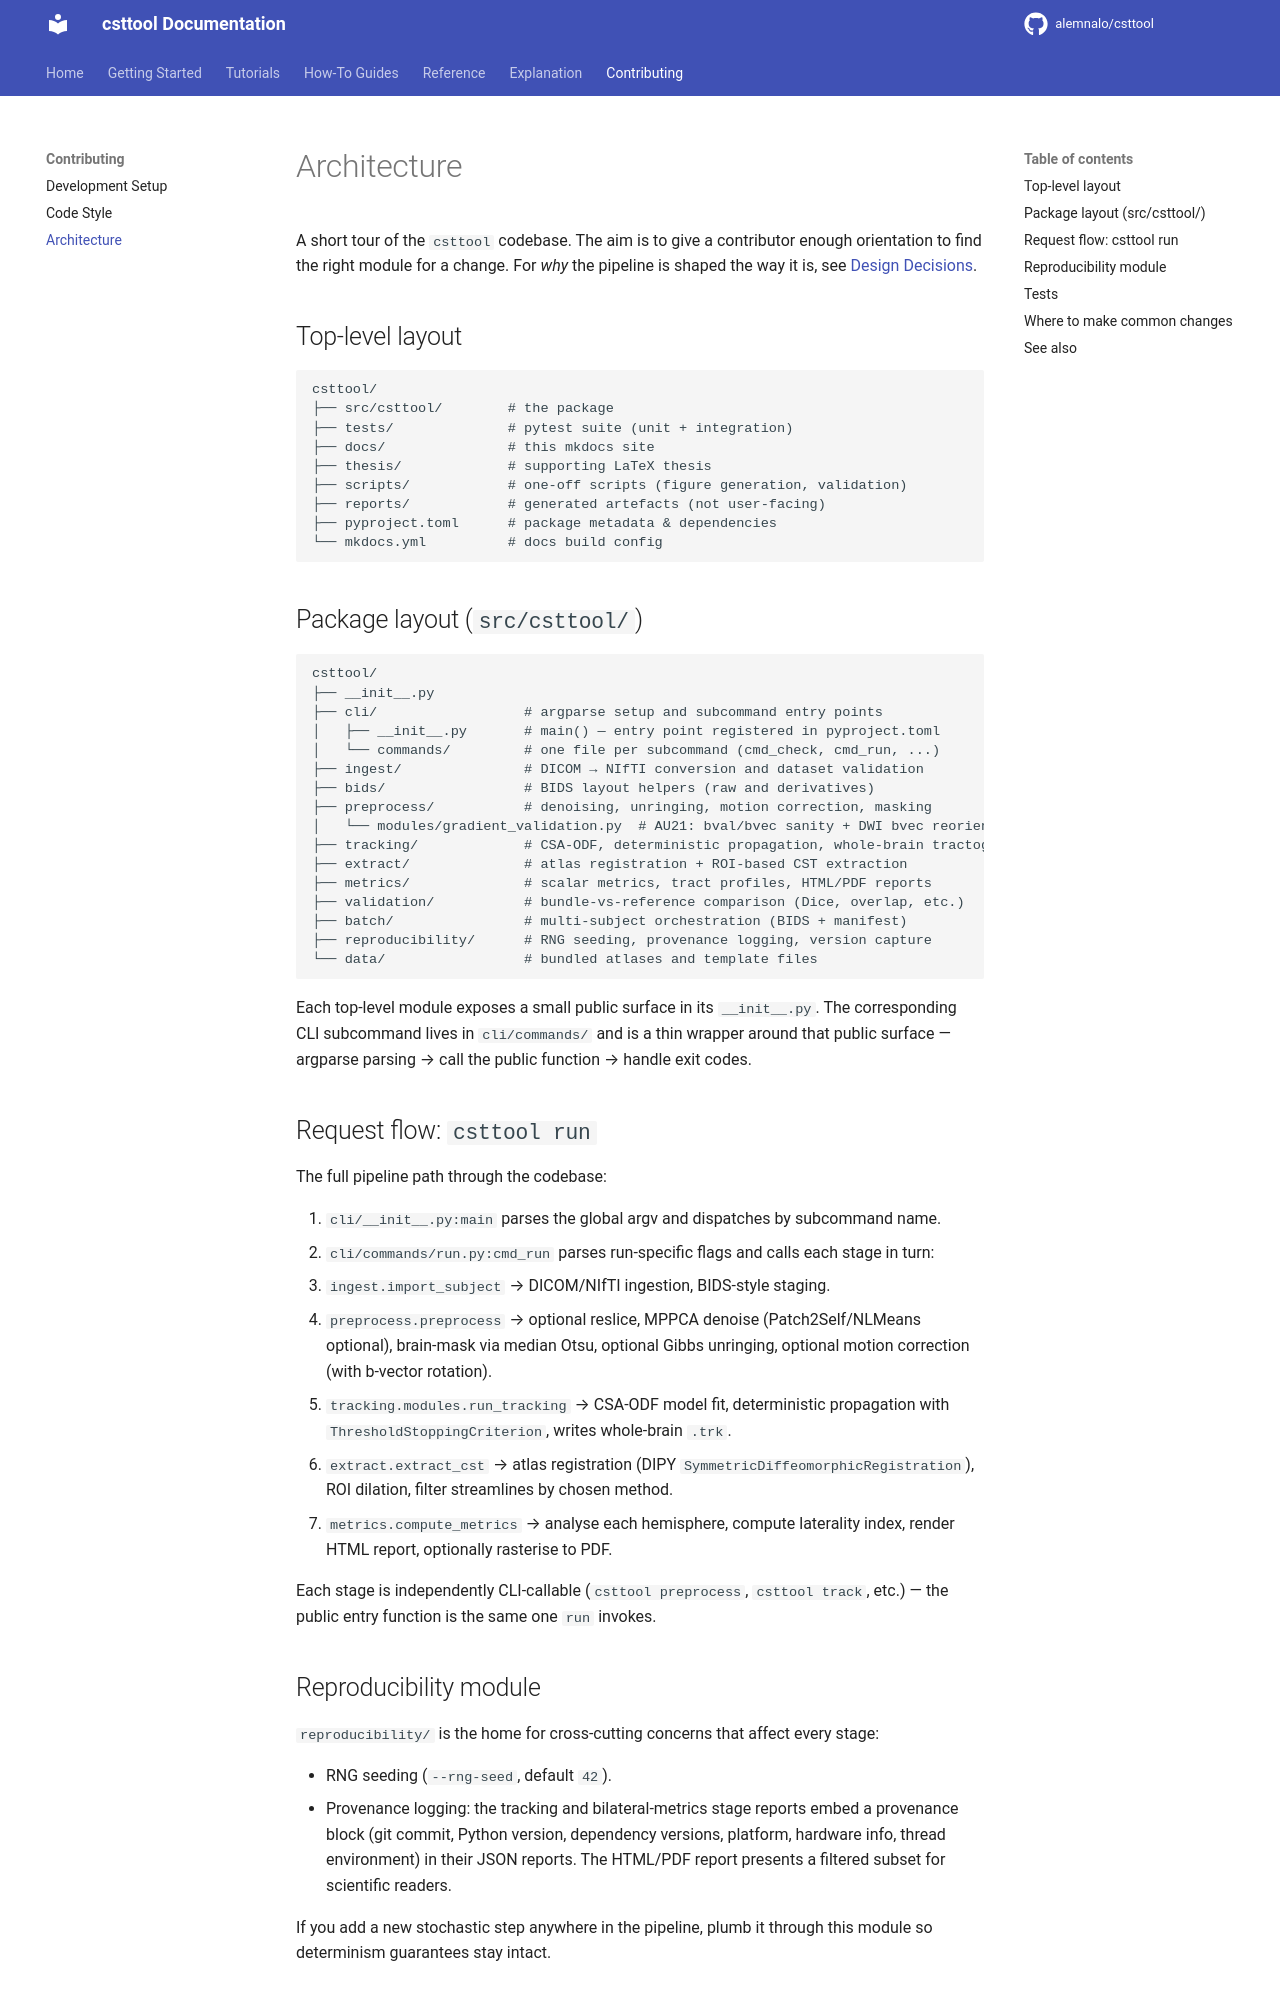

repository: alemnalo/csttool · page: contributing/architecture/index.html · generator: mkdocs

# Architecture

A short tour of the `csttool` codebase. The aim is to give a contributor enough orientation to find the right module for a change. For *why* the pipeline is shaped the way it is, see [Design Decisions](../explanation/design-decisions.md).

## Top-level layout

```
csttool/
├── src/csttool/        # the package
├── tests/              # pytest suite (unit + integration)
├── docs/               # this mkdocs site
├── thesis/             # supporting LaTeX thesis
├── scripts/            # one-off scripts (figure generation, validation)
├── reports/            # generated artefacts (not user-facing)
├── pyproject.toml      # package metadata & dependencies
└── mkdocs.yml          # docs build config
```

## Package layout (`src/csttool/`)

```
csttool/
├── __init__.py
├── cli/                  # argparse setup and subcommand entry points
│   ├── __init__.py       # main() — entry point registered in pyproject.toml
│   └── commands/         # one file per subcommand (cmd_check, cmd_run, ...)
├── ingest/               # DICOM → NIfTI conversion and dataset validation
├── bids/                 # BIDS layout helpers (raw and derivatives)
├── preprocess/           # denoising, unringing, motion correction, masking
│   └── modules/gradient_validation.py  # AU21: bval/bvec sanity + DWI bvec reorientation
├── tracking/             # CSA-ODF, deterministic propagation, whole-brain tractography
├── extract/              # atlas registration + ROI-based CST extraction
├── metrics/              # scalar metrics, tract profiles, HTML/PDF reports
├── validation/           # bundle-vs-reference comparison (Dice, overlap, etc.)
├── batch/                # multi-subject orchestration (BIDS + manifest)
├── reproducibility/      # RNG seeding, provenance logging, version capture
└── data/                 # bundled atlases and template files
```

Each top-level module exposes a small public surface in its `__init__.py`. The corresponding CLI subcommand lives in `cli/commands/` and is a thin wrapper around that public surface — argparse parsing → call the public function → handle exit codes.

## Request flow: `csttool run`

The full pipeline path through the codebase:

1. `cli/__init__.py:main` parses the global argv and dispatches by subcommand name.
2. `cli/commands/run.py:cmd_run` parses run-specific flags and calls each stage in turn:
3. `ingest.import_subject` → DICOM/NIfTI ingestion, BIDS-style staging.
4. `preprocess.preprocess` → optional reslice, MPPCA denoise (Patch2Self/NLMeans optional), brain-mask via median Otsu, optional Gibbs unringing, optional motion correction (with b-vector rotation).
5. `tracking.modules.run_tracking` → CSA-ODF model fit, deterministic propagation with `ThresholdStoppingCriterion`, writes whole-brain `.trk`.
6. `extract.extract_cst` → atlas registration (DIPY `SymmetricDiffeomorphicRegistration`), ROI dilation, filter streamlines by chosen method.
7. `metrics.compute_metrics` → analyse each hemisphere, compute laterality index, render HTML report, optionally rasterise to PDF.

Each stage is independently CLI-callable (`csttool preprocess`, `csttool track`, etc.) — the public entry function is the same one `run` invokes.
